Photos from the image-classification dataset "normalized_fracture_dataset" in the GitHub repository Gyerzix/medai. Its 2 classes are: fracture, normal.

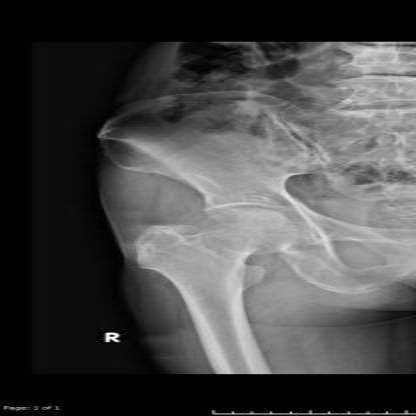
Label: normal

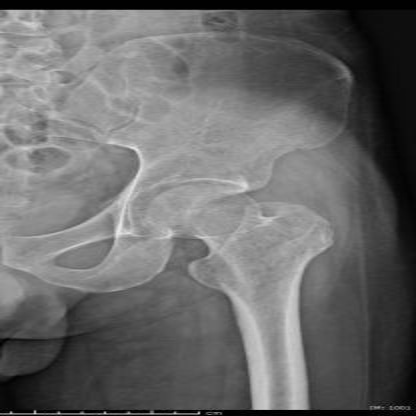
Label: normal

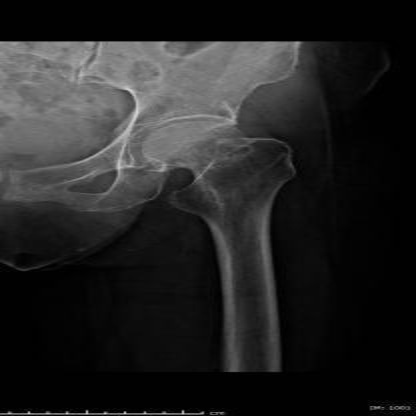
Label: fracture

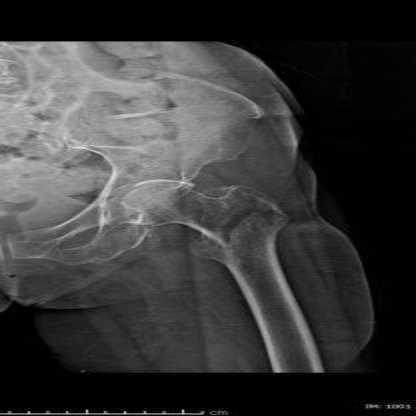
Label: fracture

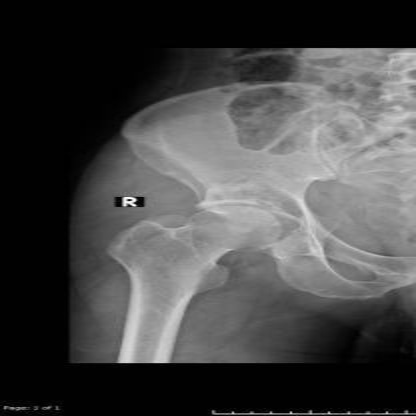
Label: normal

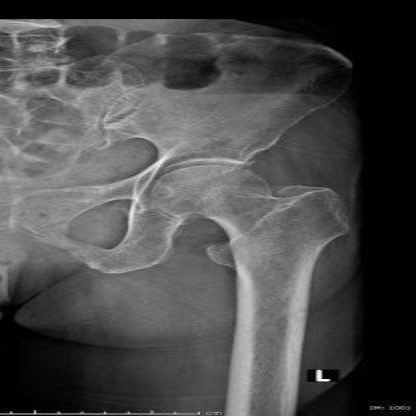
Label: normal
